Run: headless pygame with SDL's dummy video driver; simulated clock (each Clock.tick advances the game by its frame time, no real sleeping); random seed 0; keys injected as events and as key.get_pressed() state; no mouse input.
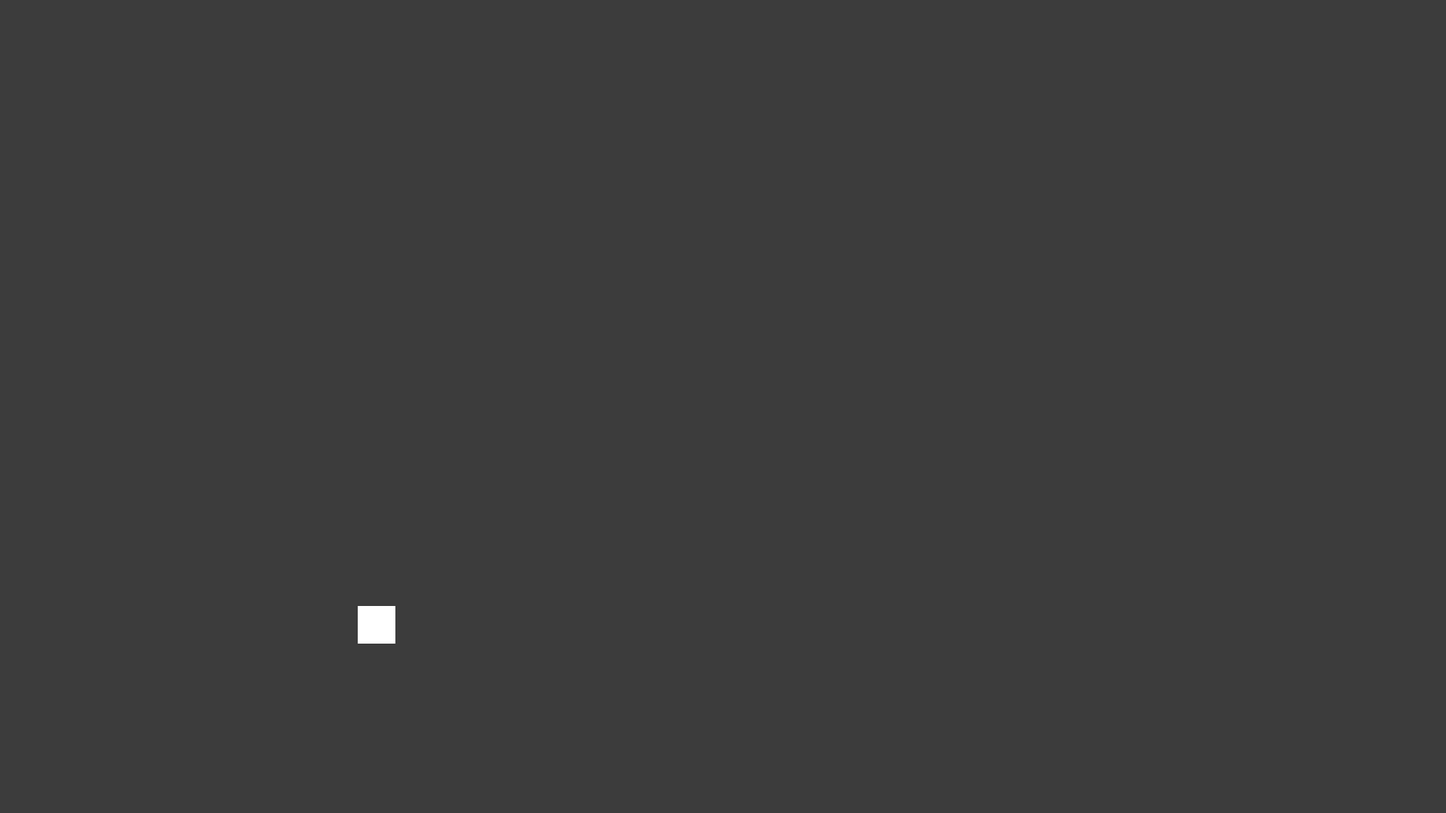
Frame 1 of 4 · flips 1–60 · no input
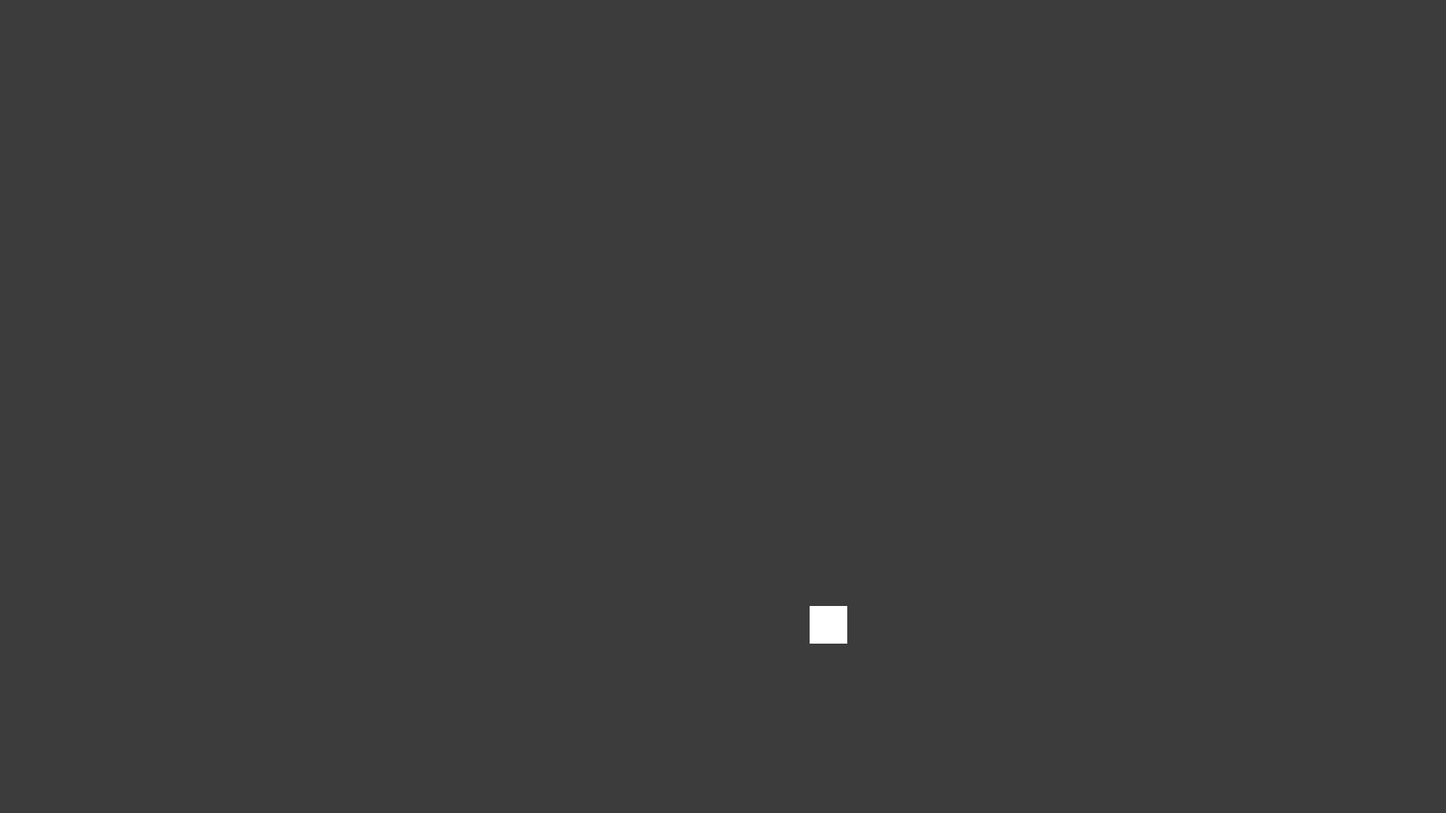
Frame 2 of 4 · flips 61–180 · tapped SPACE, RETURN · held RIGHT (→), D
Frame 3 of 4 · flips 181–300 · held DOWN (↓), S · screen unchanged from frame 2, image omitted
Frame 4 of 4 · flips 301–420 · held LEFT (←), A, UP (↑), W · screen same as frame 1, image omitted

The pygame program that drew these frames:

# Добавить класс для пули и для мишеней

import pygame

pygame.init()

screen_xy = (1920, 1080)

screen = pygame.display.set_mode(screen_xy)
emulate_config = {
    'player_save':{
        'speed':5,
        'damage':1,
        'atack_speed':1,
        'money_multi':1,
        'coord':[500,830],
        'color':[255,255,255],
        'size':50,
    }
}


class Player():
    def __init__(self, speed, damage, atack_speed, money_multi, coord, color, size):
        self.speed = speed
        self.damage = damage
        self.atack_speed = atack_speed
        self.money_multi = money_multi
        self.coord = coord
        self.color = color
        self.line = None
        self.size = size


    def move(self):
        if self.line == "Right":
            self.coord[0] += self.speed

        if self.line == "Left":
            self.coord[0] -= self.speed

        if self.coord[0] + self.size / 2 > screen_xy[0]:
            self.coord[0] = screen_xy[0] - self.size / 2

        if self.coord[0] - self.size / 2 < 0:
            self.coord[0] = 0 + self.size / 2


    def player_render(self):
        pygame.draw.rect(screen, (255,255,255), (self.coord[0] - self.size/2, self.coord[1] - self.size/2, self.size, self.size)) # 25 вычитаем из-за того что это половина от размера игрока



player = Player(
    emulate_config['player_save']['speed'],
    emulate_config['player_save']['damage'],
    emulate_config['player_save']['atack_speed'],
    emulate_config['player_save']['money_multi'],
    emulate_config['player_save']['coord'],
    emulate_config['player_save']['color'],
    emulate_config['player_save']['size'],
)



while True:
    for event in pygame.event.get():
        if event.type == pygame.QUIT or (event.type == pygame.KEYDOWN and event.key == pygame.K_ESCAPE):
            pygame.quit()

        if event.type == pygame.KEYDOWN:
            if event.key == pygame.K_d:
                player.line = "Right"
            if event.key == pygame.K_a:
                player.line = "Left"

        if event.type == pygame.KEYUP:
            if event.key == pygame.K_d or event.key == pygame.K_a:
                player.line = None

    pygame.draw.rect(screen, (60, 60, 60), (0,0,screen_xy[0],screen_xy[1]))

    player.move()
    player.player_render()


    pygame.display.flip()
